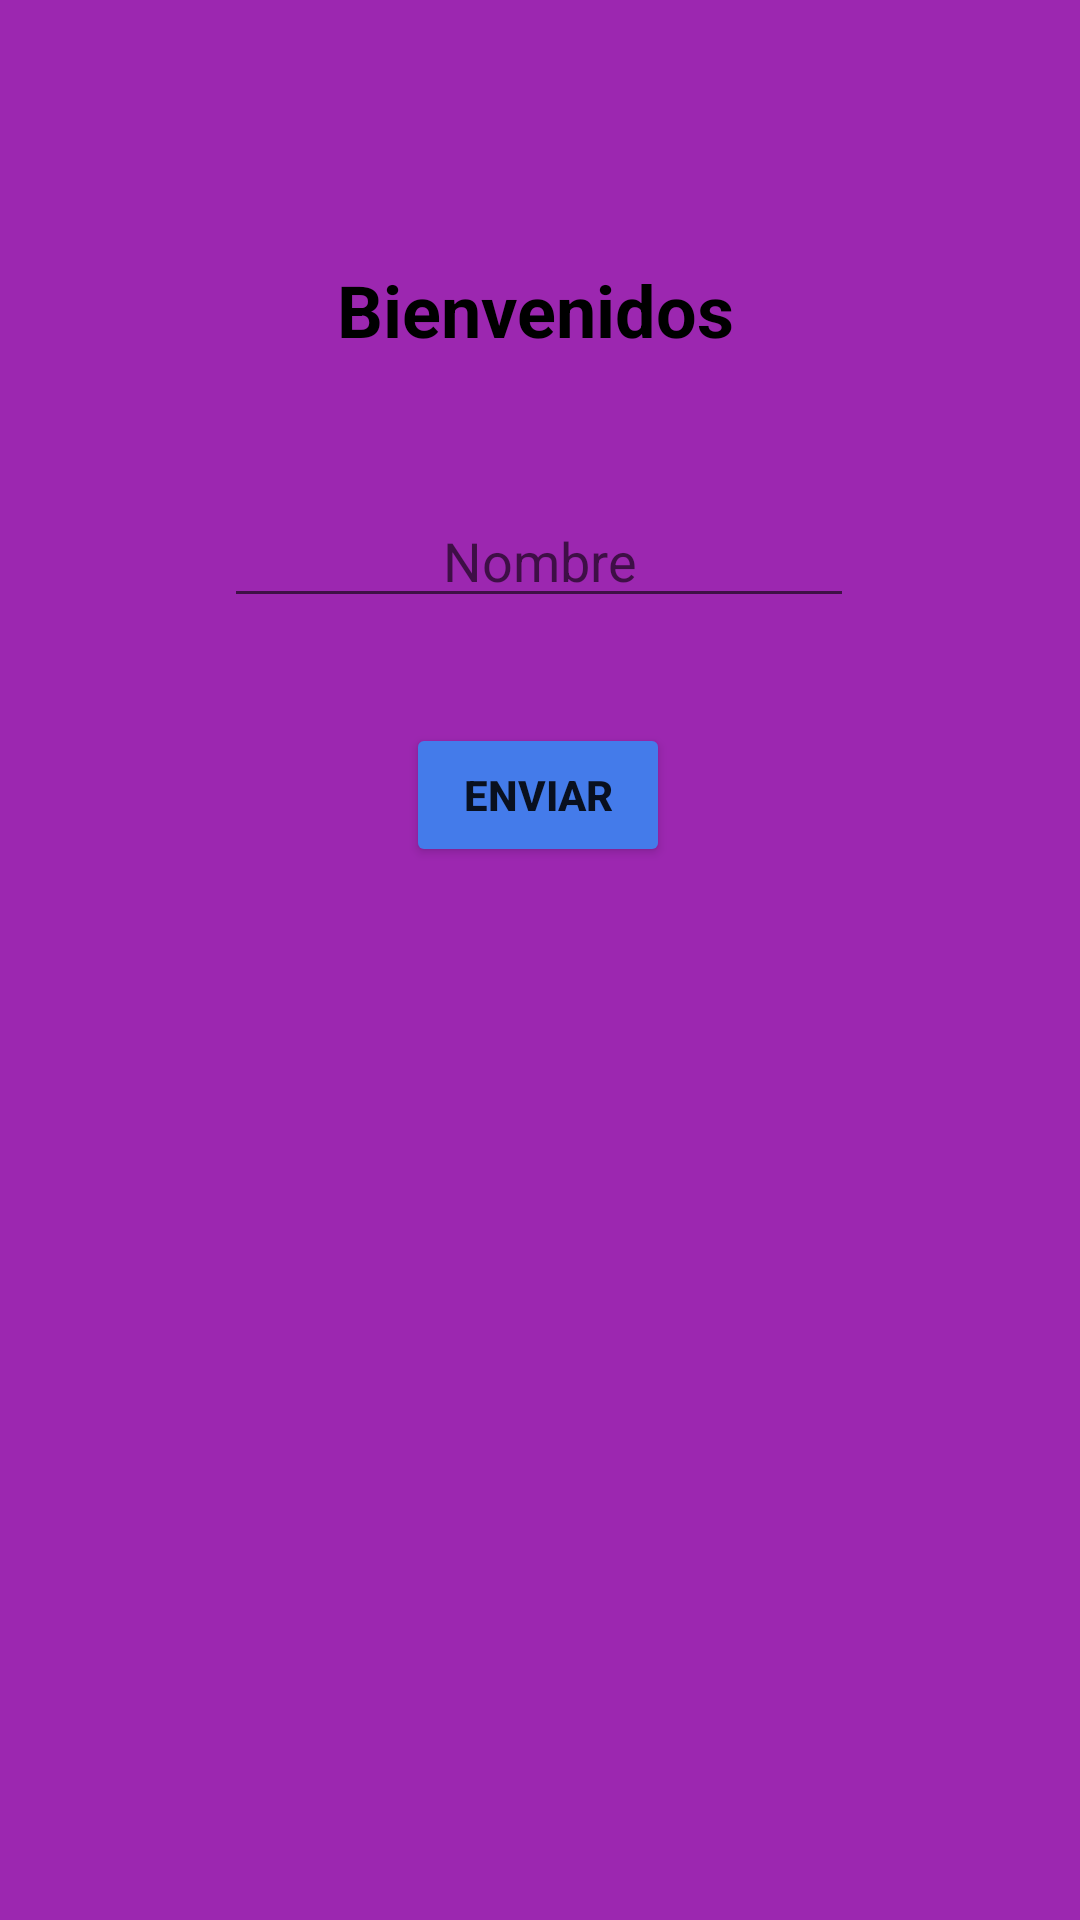

Reconstruct the res/layout file that produces this screen, plus the resources it refers to.
<!-- AndroidManifest.xml: application theme Theme.Tareachat1 -->
<!-- res/layout/activity_main.xml -->
<?xml version="1.0" encoding="utf-8"?>
<androidx.constraintlayout.widget.ConstraintLayout xmlns:android="http://schemas.android.com/apk/res/android"
    xmlns:app="http://schemas.android.com/apk/res-auto"
    xmlns:tools="http://schemas.android.com/tools"
    android:layout_width="match_parent"
    android:layout_height="match_parent"
    android:background="#9C27B0"
    tools:context=".MainActivity">

    <EditText
        android:id="@+id/et1"
        android:layout_width="wrap_content"
        android:layout_height="wrap_content"
        android:ems="10"
        android:hint="Nombre"
        android:inputType="textPersonName"
        android:textAlignment="center"
        app:layout_constraintBottom_toBottomOf="parent"
        app:layout_constraintEnd_toEndOf="parent"
        app:layout_constraintHorizontal_bias="0.497"
        app:layout_constraintStart_toStartOf="parent"
        app:layout_constraintTop_toTopOf="parent"
        app:layout_constraintVertical_bias="0.275" />

    <Button
        android:id="@+id/button"
        android:layout_width="wrap_content"
        android:layout_height="wrap_content"
        android:backgroundTint="#447BEA"
        android:onClick="Enviar"
        android:text="enviar"
        android:textStyle="bold"
        app:layout_constraintBottom_toBottomOf="parent"
        app:layout_constraintEnd_toEndOf="parent"
        app:layout_constraintHorizontal_bias="0.498"
        app:layout_constraintStart_toStartOf="parent"
        app:layout_constraintTop_toTopOf="parent"
        app:layout_constraintVertical_bias="0.407" />

    <TextView
        android:id="@+id/textView"
        android:layout_width="wrap_content"
        android:layout_height="wrap_content"
        android:text="Bienvenidos"
        android:textAlignment="center"
        android:textColor="#000000"
        android:textSize="24sp"
        android:textStyle="bold"
        app:layout_constraintBottom_toBottomOf="parent"
        app:layout_constraintEnd_toEndOf="parent"
        app:layout_constraintHorizontal_bias="0.494"
        app:layout_constraintStart_toStartOf="parent"
        app:layout_constraintTop_toTopOf="parent"
        app:layout_constraintVertical_bias="0.143" />

    <ImageView
        android:id="@+id/imageView3"
        android:layout_width="wrap_content"
        android:layout_height="wrap_content"
        tools:layout_editor_absoluteX="160dp"
        tools:layout_editor_absoluteY="402dp"
        tools:srcCompat="@tools:sample/avatars" />
</androidx.constraintlayout.widget.ConstraintLayout>
<!-- resources referenced by this layout -->
<resources>
  <style name="Theme.Tareachat1" parent="Theme.MaterialComponents.DayNight.DarkActionBar">
          
          <item name="colorPrimary">@color/purple_500</item>
          <item name="colorPrimaryVariant">@color/purple_700</item>
          <item name="colorOnPrimary">@color/white</item>
          
          <item name="colorSecondary">@color/teal_200</item>
          <item name="colorSecondaryVariant">@color/teal_700</item>
          <item name="colorOnSecondary">@color/black</item>
          
          <item name="android:statusBarColor">?attr/colorPrimaryVariant</item>
          
      </style>
  <!-- not gathered from this repository: default colours our renderer supplied (Android Studio template values) -->
  <color name="purple_500">#FF6200EE</color>
  <color name="purple_700">#FF3700B3</color>
  <color name="teal_200">#FF03DAC5</color>
  <color name="teal_700">#FF018786</color>
  <color name="black">#FF000000</color>
  <color name="white">#FFFFFFFF</color>
</resources>
